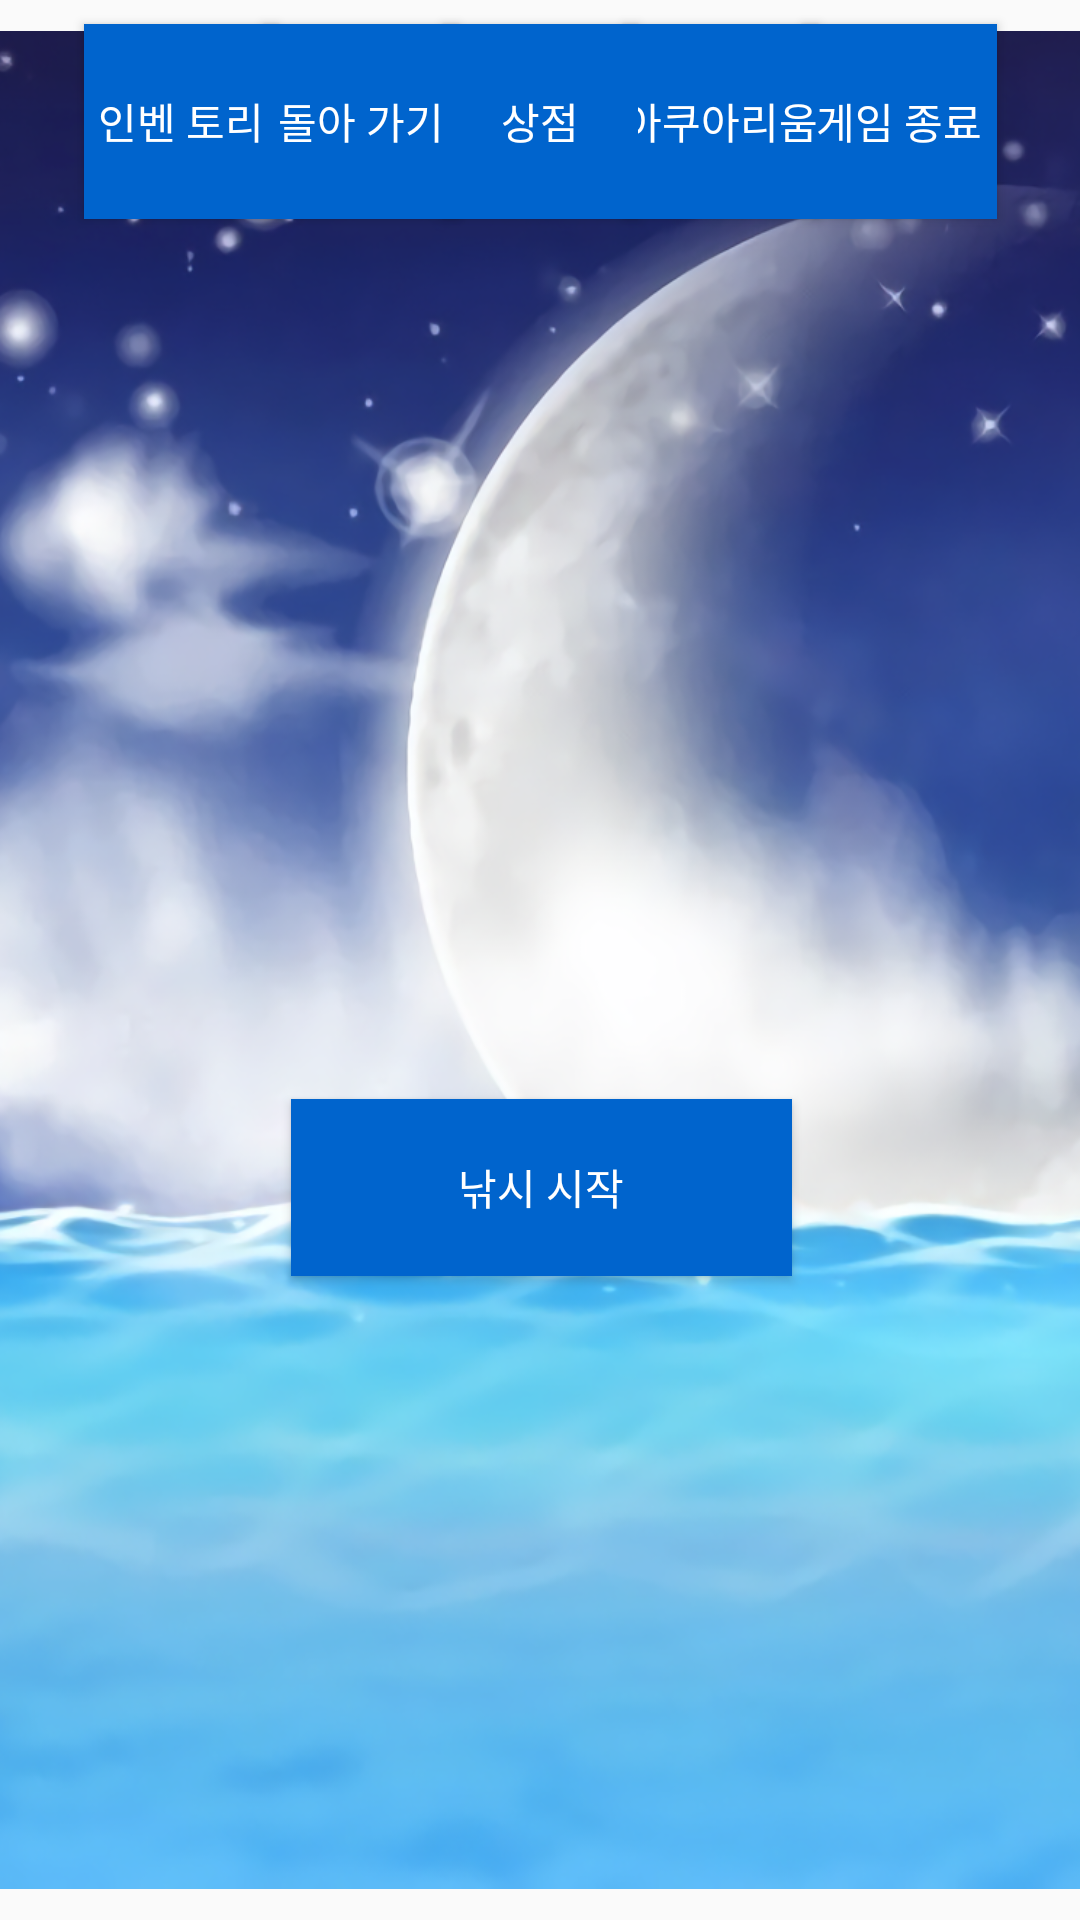

Write the Android layout XML for this screen, with the resource values it uses.
<!-- AndroidManifest.xml: application theme AppTheme -->
<!-- res/layout/activity_bermuda_triangle.xml -->
<?xml version="1.0" encoding="utf-8"?>
<android.support.constraint.ConstraintLayout xmlns:android="http://schemas.android.com/apk/res/android"
    xmlns:app="http://schemas.android.com/apk/res-auto"
    xmlns:tools="http://schemas.android.com/tools"
    android:layout_width="match_parent"
    android:layout_height="match_parent"
    tools:context="com.example.tahm_.hook.Bermuda_triangle">

    <Button
        android:id="@+id/button_exit"
        style="@style/Widget.AppCompat.Button.Colored"
        android:layout_width="65dp"
        android:layout_height="65dp"
        android:layout_marginBottom="8dp"
        android:layout_marginLeft="8dp"
        android:layout_marginRight="8dp"
        android:layout_marginTop="8dp"
        android:background="#0064CD"
        android:onClick="onClick_exit"
        android:text="게임 종료"
        app:layout_constraintBottom_toBottomOf="@+id/background_m"
        app:layout_constraintHorizontal_bias="0.93"
        app:layout_constraintLeft_toLeftOf="parent"
        app:layout_constraintRight_toRightOf="parent"
        app:layout_constraintTop_toTopOf="parent"
        app:layout_constraintVertical_bias="0.0" />

    <Button
        android:id="@+id/button_aquarium"
        style="@style/Widget.AppCompat.Button.Colored"
        android:layout_width="65dp"
        android:layout_height="65dp"
        android:layout_marginBottom="8dp"
        android:layout_marginLeft="8dp"
        android:layout_marginRight="8dp"
        android:layout_marginTop="8dp"
        android:background="#0064CD"
        android:onClick="onClick_aquarium"
        android:text="아쿠아리움"
        app:layout_constraintBottom_toBottomOf="@+id/background_m"
        app:layout_constraintHorizontal_bias="0.716"
        app:layout_constraintLeft_toLeftOf="parent"
        app:layout_constraintRight_toRightOf="parent"
        app:layout_constraintTop_toTopOf="parent"
        app:layout_constraintVertical_bias="0.0" />

    <Button
        android:id="@+id/button_shop"
        style="@style/Widget.AppCompat.Button.Colored"
        android:layout_width="65dp"
        android:layout_height="65dp"
        android:layout_marginBottom="8dp"
        android:layout_marginLeft="8dp"
        android:layout_marginRight="8dp"
        android:layout_marginTop="8dp"
        android:background="#0064CD"
        android:onClick="onClick_shop"
        android:text="상점"
        app:layout_constraintBottom_toBottomOf="@+id/background_m"
        app:layout_constraintHorizontal_bias="0.501"
        app:layout_constraintLeft_toLeftOf="parent"
        app:layout_constraintRight_toRightOf="parent"
        app:layout_constraintTop_toTopOf="parent"
        app:layout_constraintVertical_bias="0.0" />

    <Button
        android:id="@+id/button_move"
        style="@style/Widget.AppCompat.Button.Colored"
        android:layout_width="65dp"
        android:layout_height="65dp"
        android:layout_marginBottom="8dp"
        android:layout_marginLeft="8dp"
        android:layout_marginRight="8dp"
        android:layout_marginTop="8dp"
        android:background="#0064CD"
        android:onClick="onClick_move"
        android:text="돌아 가기"
        app:layout_constraintBottom_toBottomOf="@+id/background_m"
        app:layout_constraintHorizontal_bias="0.287"
        app:layout_constraintLeft_toLeftOf="parent"
        app:layout_constraintRight_toRightOf="parent"
        app:layout_constraintTop_toTopOf="parent"
        app:layout_constraintVertical_bias="0.0" />

    <Button
        android:id="@+id/button_inventory"
        style="@style/Widget.AppCompat.Button.Colored"
        android:layout_width="65dp"
        android:layout_height="65dp"
        android:layout_marginBottom="8dp"
        android:layout_marginLeft="8dp"
        android:layout_marginRight="8dp"
        android:layout_marginTop="8dp"
        android:background="#0064CD"
        android:onClick="onClick_inventory"
        android:text="인벤 토리"
        app:layout_constraintBottom_toBottomOf="@+id/background_m"
        app:layout_constraintHorizontal_bias="0.072"
        app:layout_constraintLeft_toLeftOf="parent"
        app:layout_constraintRight_toRightOf="parent"
        app:layout_constraintTop_toTopOf="parent"
        app:layout_constraintVertical_bias="0.0" />

    <ImageView
        android:id="@+id/imageView3"
        android:layout_width="wrap_content"
        android:layout_height="wrap_content"
        app:srcCompat="@drawable/background_bermuda"
        app:layout_constraintTop_toTopOf="parent"
        android:layout_marginTop="0dp"
        android:layout_marginLeft="0dp"
        app:layout_constraintLeft_toLeftOf="parent"
        android:layout_marginRight="8dp"
        app:layout_constraintRight_toRightOf="parent"
        app:layout_constraintBottom_toBottomOf="parent"
        android:layout_marginBottom="8dp"
        app:layout_constraintHorizontal_bias="0.0"
        app:layout_constraintVertical_bias="0.0" />

    <Button
        android:id="@+id/button_start"
        style="@style/Widget.AppCompat.Button.Colored"
        android:layout_width="167dp"
        android:layout_height="59dp"
        android:layout_marginBottom="8dp"
        android:layout_marginLeft="8dp"
        android:layout_marginRight="8dp"
        android:layout_marginTop="8dp"
        android:background="#0064CD"
        android:onClick="onClick_start"
        android:text="낚시 시작"
        app:layout_constraintBottom_toBottomOf="@+id/imageView3"
        app:layout_constraintHorizontal_bias="0.502"
        app:layout_constraintLeft_toLeftOf="@+id/imageView3"
        app:layout_constraintRight_toRightOf="@+id/imageView3"
        app:layout_constraintTop_toTopOf="@+id/imageView3"
        app:layout_constraintVertical_bias="0.634" />
</android.support.constraint.ConstraintLayout>
<!-- resources referenced by this layout -->
<resources>
  <!-- drawable background_bermuda: png bitmap (drawable, 1046147 bytes) -->
  <style name="AppTheme" parent="Theme.AppCompat.Light.DarkActionBar">
          
          <item name="colorPrimary">@color/colorPrimary</item>
          <item name="colorPrimaryDark">@color/colorPrimaryDark</item>
          <item name="colorAccent">@color/colorAccent</item>
          <item name="windowActionBar">false</item>
          <item name="windowNoTitle">true</item>
      </style>
  <!-- not gathered from this repository: default colours our renderer supplied (Android Studio template values) -->
  <color name="colorPrimary">#FF6200EE</color>
  <color name="colorPrimaryDark">#FF3700B3</color>
  <color name="colorAccent">#FF03DAC5</color>
</resources>
